2-way image classification set "train_test_data" from GitHub (kmk9461/Interests_Portfolio); label vocabulary: crochet stitches, knitting stitches.

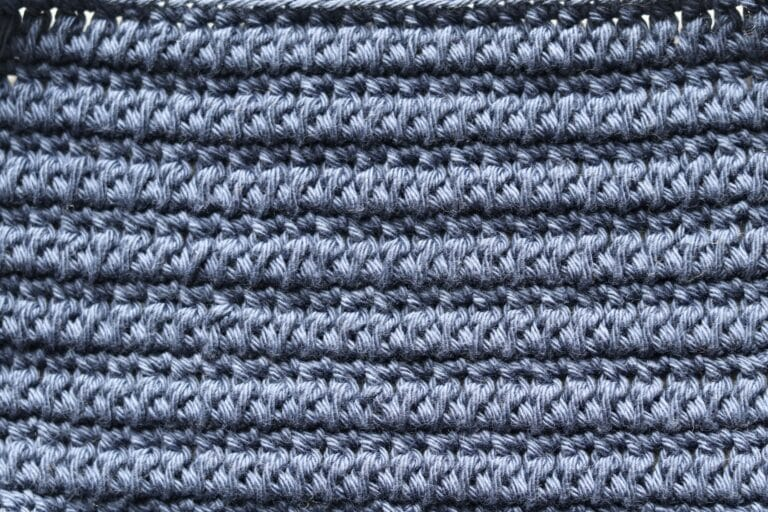
Label: crochet stitches

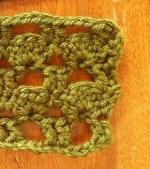
Label: crochet stitches

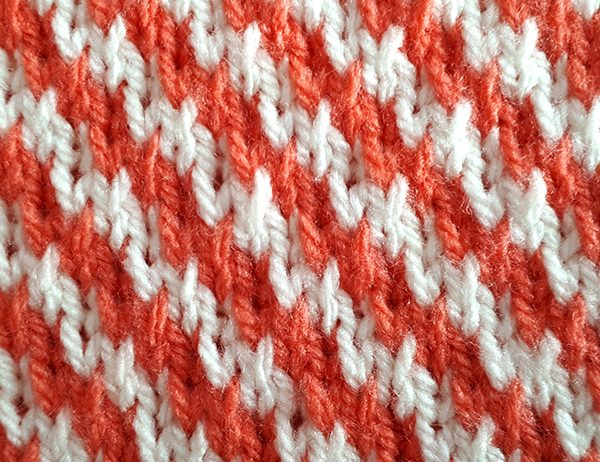
Label: knitting stitches

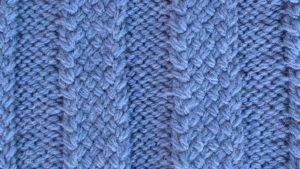
Label: knitting stitches

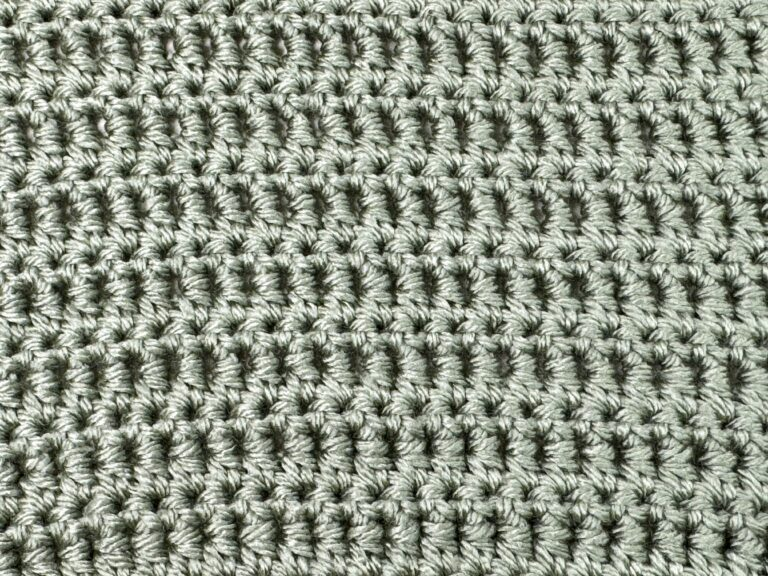
Label: crochet stitches

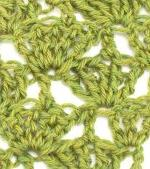
Label: crochet stitches
